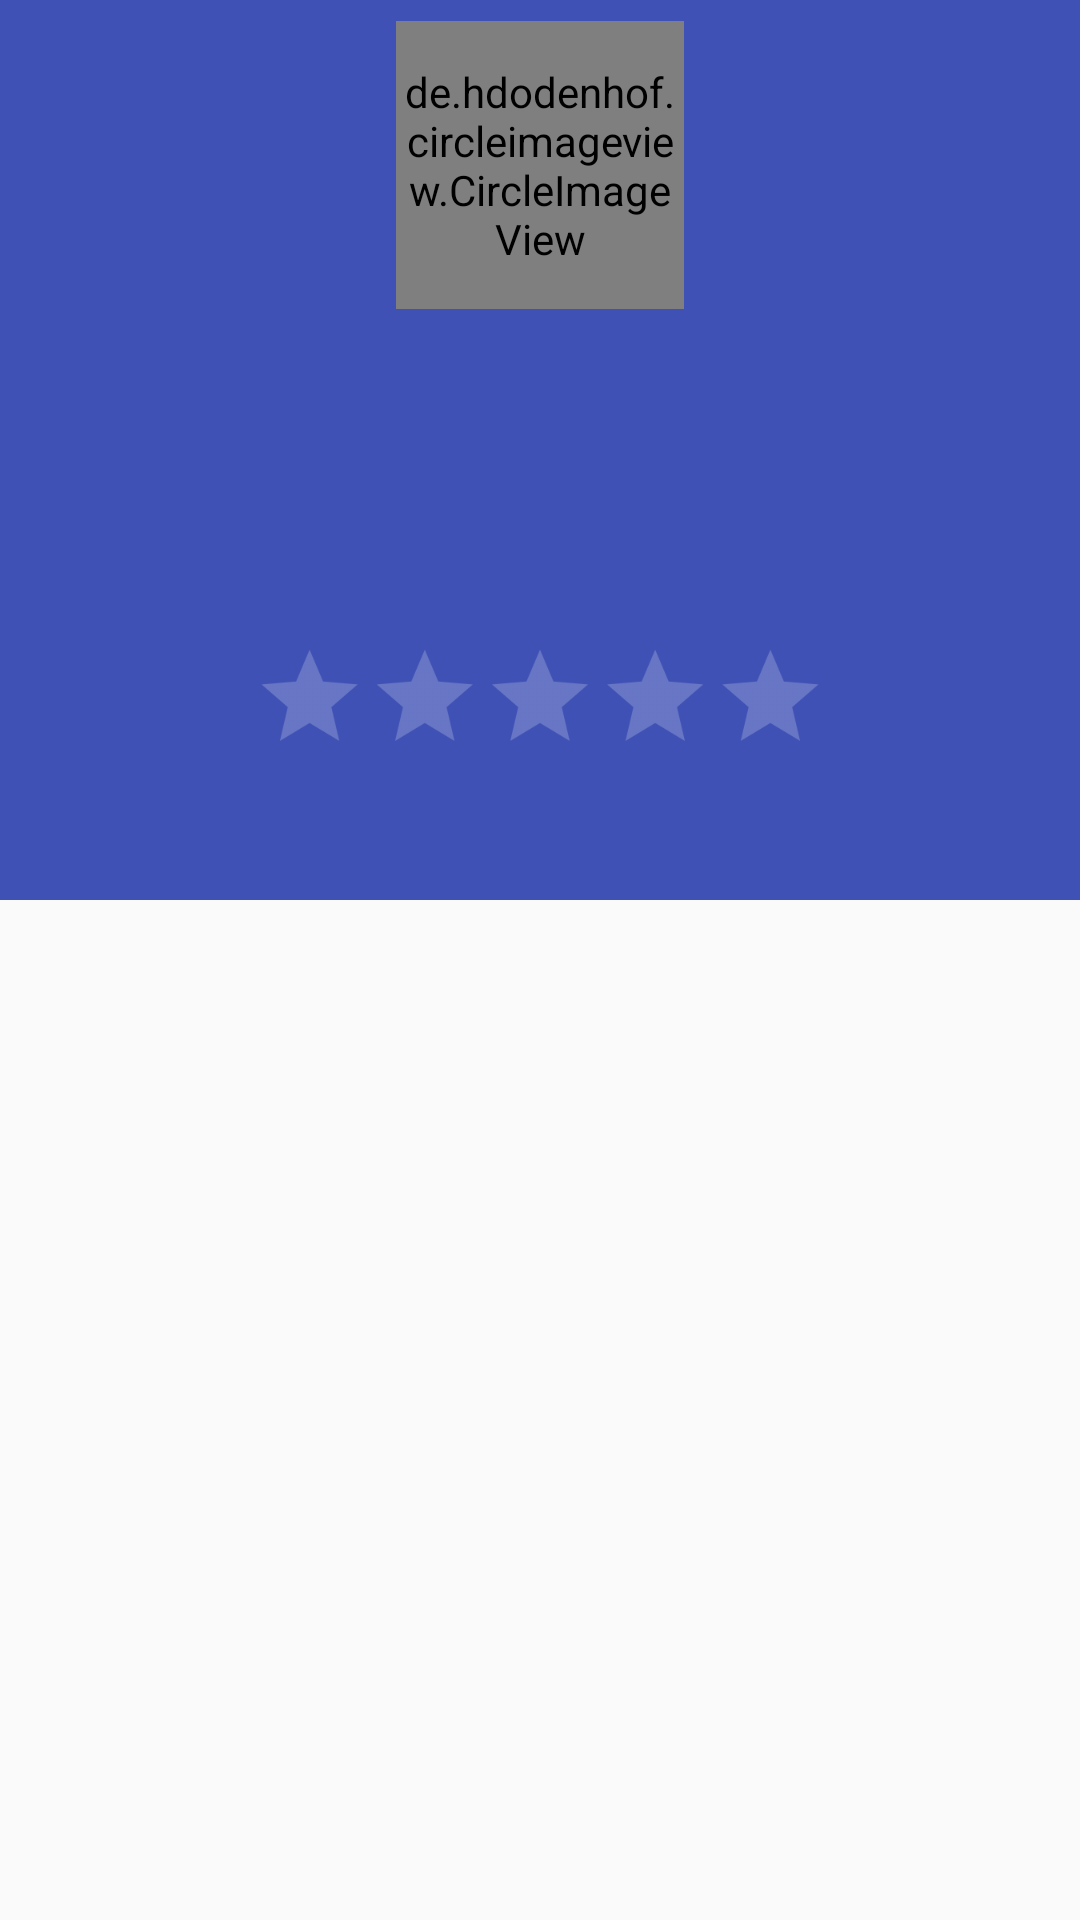

Produce the Android XML layout that renders to this screen, including the resource entries it uses.
<!-- AndroidManifest.xml: application theme AppTheme -->
<!-- res/layout/job_detail.xml -->
<?xml version="1.0" encoding="utf-8"?>
<LinearLayout xmlns:android="http://schemas.android.com/apk/res/android"
    xmlns:app="http://schemas.android.com/apk/res-auto"
    xmlns:tool="http://schemas.android.com/tools"
    android:orientation="vertical"
    android:layout_width="match_parent"
    android:layout_height="match_parent">

    <android.support.design.widget.AppBarLayout
        android:id="@+id/appBar"
        android:layout_width="match_parent"
        android:layout_height="wrap_content"
        android:fitsSystemWindows="true">

        <FrameLayout
            android:layout_width="match_parent"
            android:layout_height="wrap_content">
            
            <ImageView
                android:id="@+id/imgBackground"
                android:layout_width="match_parent"
                android:layout_height="300dp"
                android:scaleType="fitXY"
                tool:src="@drawable/test"/>

            <ImageView
                android:id="@+id/imgBlackTrans"
                android:layout_width="match_parent"
                android:layout_height="300dp"
                tool:background="@android:drawable/screen_background_dark_transparent"/>

            <LinearLayout
                android:layout_width="match_parent"
                android:layout_height="match_parent"
                android:orientation="vertical"
                android:gravity="center_horizontal|center_vertical">

                <de.hdodenhof.circleimageview.CircleImageView
                    xmlns:app="http://schemas.android.com/apk/res-auto"
                    android:id="@+id/profile_image"
                    android:layout_width="96dp"
                    android:layout_height="96dp"
                    tool:src="@drawable/test"
                    app:civ_border_width="3dp"
                    app:civ_border_color="#FFFFFF"/>

                <TextView
                    android:id="@+id/txtTenDetail"
                    android:layout_width="wrap_content"
                    android:layout_height="wrap_content"
                    android:layout_marginTop="@dimen/dp8"
                    android:textSize="@dimen/dp20"
                    android:textColor="@android:color/white"
                    android:textStyle="bold"
                    tool:text="Nguyen Thanh Hai"/>
                
                <LinearLayout
                    android:layout_width="wrap_content"
                    android:layout_height="wrap_content"
                    android:orientation="horizontal"
                    android:layout_marginTop="@dimen/dp8">
                    <ImageView
                        android:layout_width="wrap_content"
                        android:layout_height="wrap_content"
                        android:src="@drawable/icon_phone"/>
                    <TextView
                        android:layout_width="wrap_content"
                        android:layout_height="wrap_content"
                        android:layout_marginLeft="@dimen/dp5"
                        tool:text="0909.990.009"
                        android:textColor="@android:color/white"
                        android:textSize="@dimen/dp18"
                        android:layout_gravity="bottom"/>
                </LinearLayout>

                <LinearLayout
                    android:layout_width="wrap_content"
                    android:layout_height="wrap_content"
                    android:orientation="horizontal"
                    android:layout_marginTop="@dimen/dp5">
                    <ImageView
                        android:layout_width="wrap_content"
                        android:layout_height="wrap_content"
                        android:src="@drawable/icon_email"/>
                    <TextView
                        android:layout_width="wrap_content"
                        android:layout_height="wrap_content"
                        android:layout_marginLeft="@dimen/dp5"
                        tool:text="thanhhaisgas@gmail.com"
                        android:textColor="@android:color/white"
                        android:textSize="@dimen/dp18"
                        android:layout_gravity="bottom"/>
                </LinearLayout>

                <RatingBar
                    android:id="@+id/rateBar"
                    android:layout_width="wrap_content"
                    android:layout_height="wrap_content"
                    android:scaleX="0.8"
                    android:scaleY="0.8"
                    android:numStars="5"
                    tool:rating="4.5"
                    android:theme="@style/RatingBar"
                    android:isIndicator="true"
                    android:layout_marginTop="@dimen/dp8"/>

                <TextView
                    android:id="@+id/txtCountRate"
                    android:layout_width="wrap_content"
                    android:layout_height="wrap_content"
                    android:layout_marginTop="@dimen/dp8"
                    android:textSize="@dimen/dp15"
                    android:textColor="@android:color/white"
                    tool:text="(177 reviews)"/>

            </LinearLayout>

        </FrameLayout>

    </android.support.design.widget.AppBarLayout>
    
    <android.support.design.widget.TabLayout
        android:id="@+id/tabs"
        android:layout_width="match_parent"
        android:layout_height="wrap_content"
        app:tabMode="fixed"
        app:tabGravity="fill"/>

    <android.support.v4.view.ViewPager
        android:id="@+id/viewpager"
        android:layout_width="match_parent"
        android:layout_height="wrap_content"
        android:layout_gravity="bottom" />

</LinearLayout>
<!-- resources referenced by this layout -->
<resources>
  <dimen name="dp15">15dp</dimen>
  <dimen name="dp18">18dp</dimen>
  <dimen name="dp20">20dp</dimen>
  <dimen name="dp5">5dp</dimen>
  <dimen name="dp8">8dp</dimen>
  <style name="RatingBar" parent="Theme.AppCompat">
          <item name="colorControlActivated">@color/yellow</item>
      </style>
  <style name="AppTheme" parent="Theme.AppCompat.Light.DarkActionBar">
          
          <item name="colorPrimary">@color/colorPrimary</item>
          <item name="colorPrimaryDark">@color/colorPrimaryDark</item>
          <item name="colorAccent">@color/colorAccent</item>
      </style>
  <color name="yellow">#FFEB3B</color>
  <color name="colorPrimary">#3F51B5</color>
  <color name="colorPrimaryDark">#303F9F</color>
  <color name="colorAccent">#FF4081</color>
</resources>
